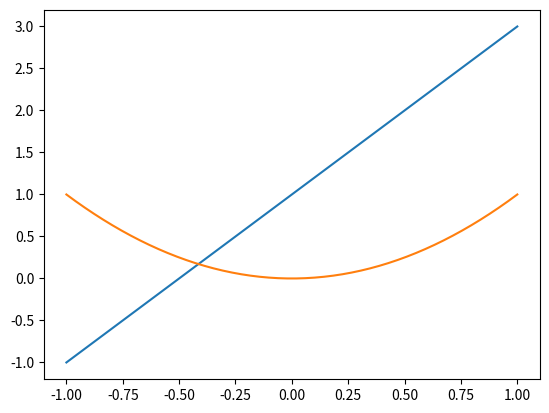

Recreate this plot in Python.
'''
    using matplotlib
'''
import numpy as np
import matplotlib.pyplot as plt


x = np.linspace(-1, 1, 50)
print(x)
y = 2 * x + 1
y1 = x ** 2
plt.plot(x, y)
plt.plot(x, y1)
plt.show()